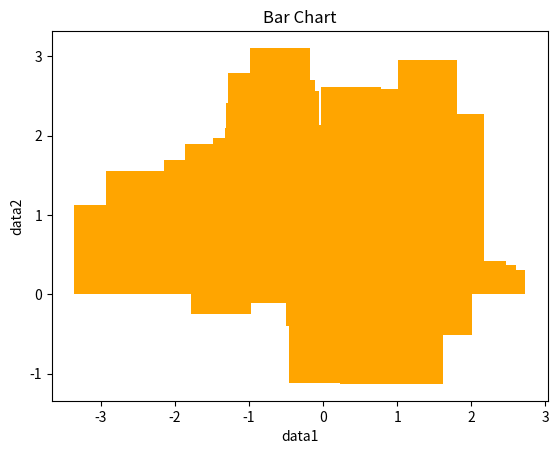
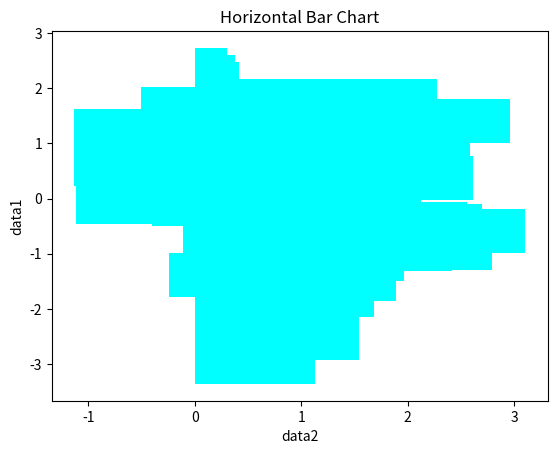
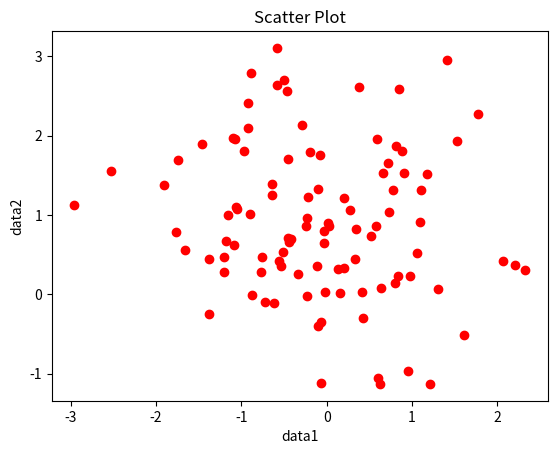

Recreate these plots in Python, in order.
import matplotlib.pyplot as plt
import numpy as np

data1 = np.random.normal(0,1,100)
data2 = np.random.normal(1,1,100)

#bar chart
plt.bar(data1, data2, color = 'orange', linestyle = '--')
plt.xlabel('data1')
plt.ylabel('data2')
plt.title('Bar Chart')
plt.show()

#horizontal bar chart
plt.barh(data1, data2, color = 'cyan', linestyle = '--')
plt.xlabel('data2')
plt.ylabel('data1')
plt.title('Horizontal Bar Chart')
plt.show()

#scatter plot
plt.scatter(data1, data2, color = 'red')
plt.xlabel('data1')
plt.ylabel('data2')
plt.title('Scatter Plot')
plt.show()
